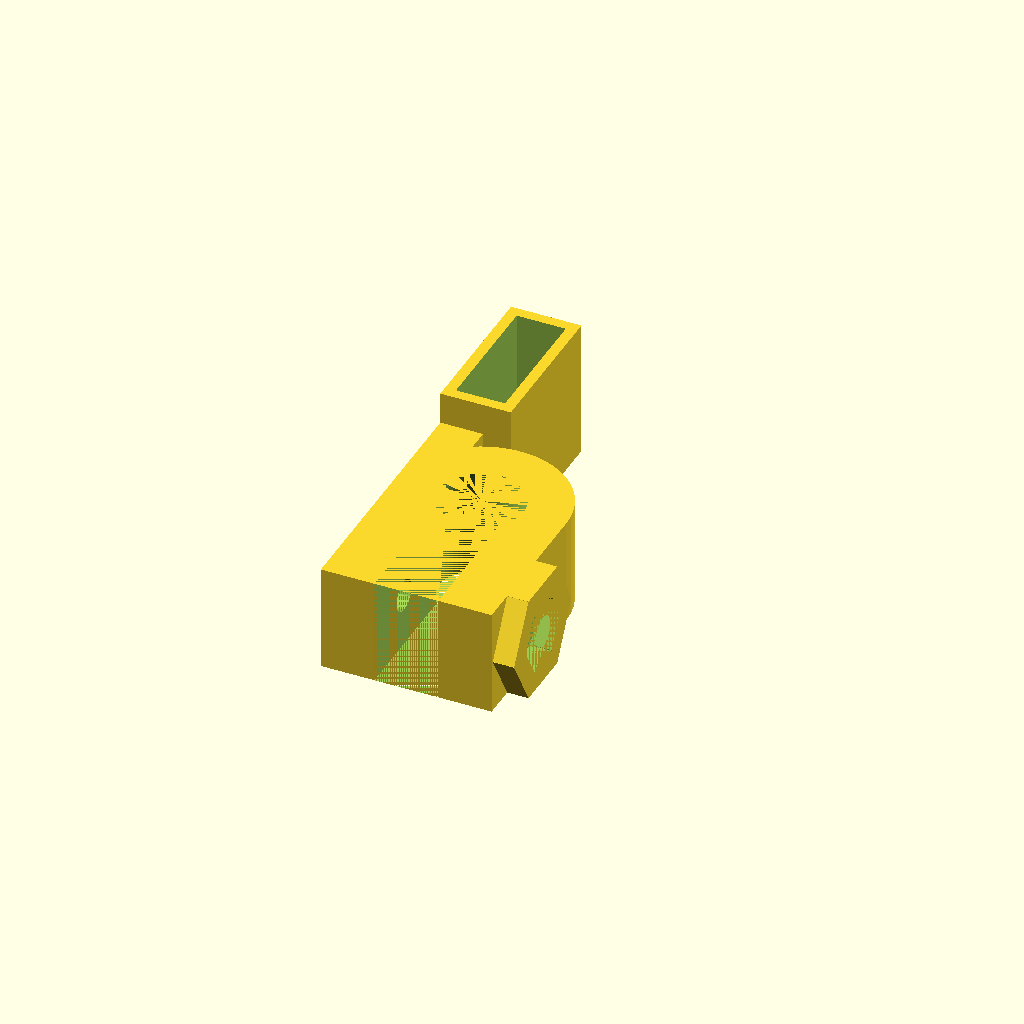
Cell 1: the model at its default parameters.
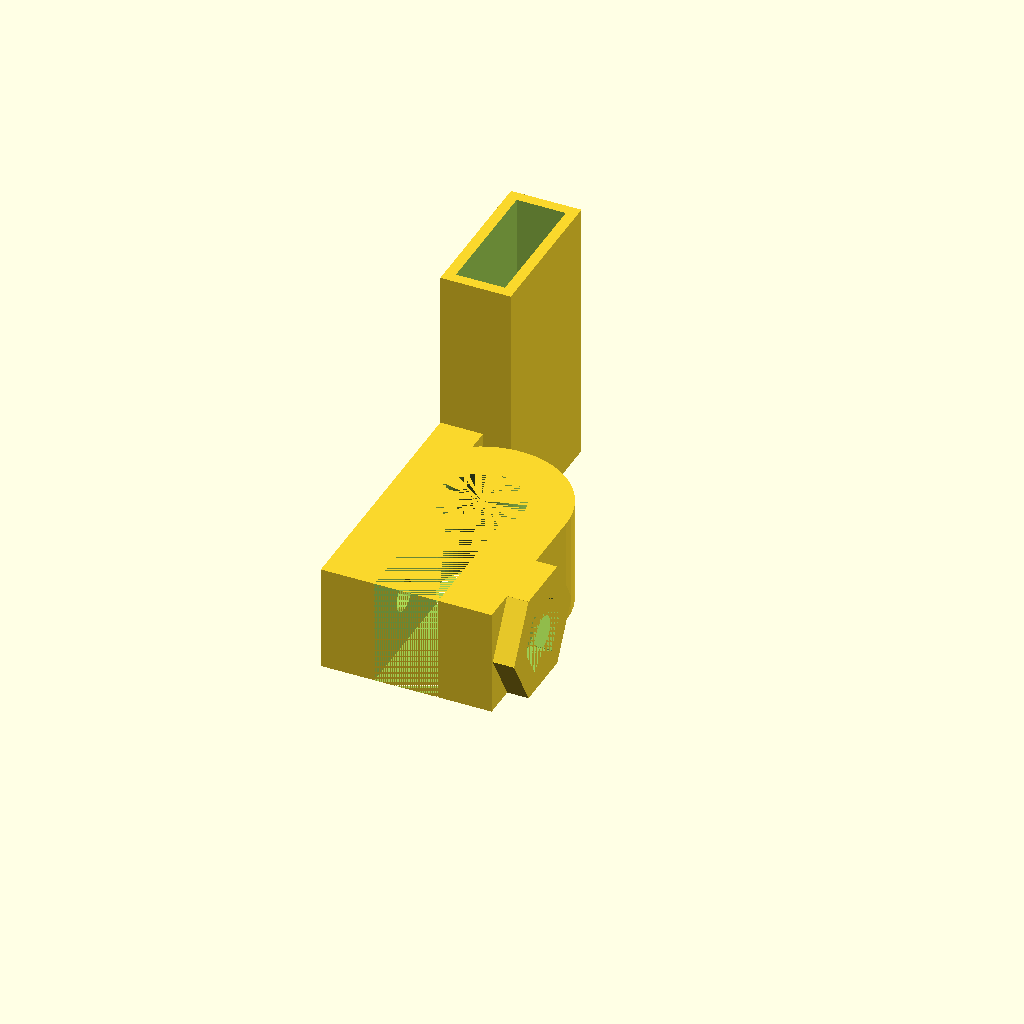
Cell 2: H = 24 (everything else at default).
All cells are drawn from one camera (rotation 55°, 0°, 25°, orthographic, colour scheme Cornfield), so only the parameter changes between them.
The OpenSCAD source (scadFiles/139254/276147.scad):
extra=0.1;

H=12;

L=4.5+extra;

B=12.1+extra;

union(){

rotate([0,0,90])

translate([24,-(L+2),0])

difference()

{



cube([B+2,L+2,H+1]);

translate([1,1,1])

cube([B,L,H+2]);

}



difference() {

	union() {

		cube([4,24,10]);  //4,45,10

		translate([8, 15,0]) cylinder(h = 10, r = 8, $fn = 50);

		cube([16, 15,10]);

		

		translate([17,6,5]) cube([2,5.75,10], center=true);

		translate([17,6,5]) rotate(a=[60,0,0]) cube([2,5.75,10], center=true);

		translate([17,6,5]) rotate(a=[120,0,0]) cube([2,5.75,10], center=true);



	}

	translate([8, 15,0]) cylinder(h = 10, r = 4, $fn = 50);

	translate([5, 0, 0]) cube([6, 15,10]);

	translate([-10, 6, 5]) rotate(a=[0, 90, 0]) cylinder(h = 30, r = 1.5, $fn= 20);



	translate([17,6,5]) cube([2,3.5,6], center=true);

	translate([17,6,5]) rotate(a=[60,0,0]) cube([2,3.5,6], center=true);

	translate([17,6,5]) rotate(a=[120,0,0]) cube([2,3.5,6], center=true);

}

}
Customizer parameters (derived from the source; name, type, default, range or options):
extra: number, default 0.1
H: number, default 12
